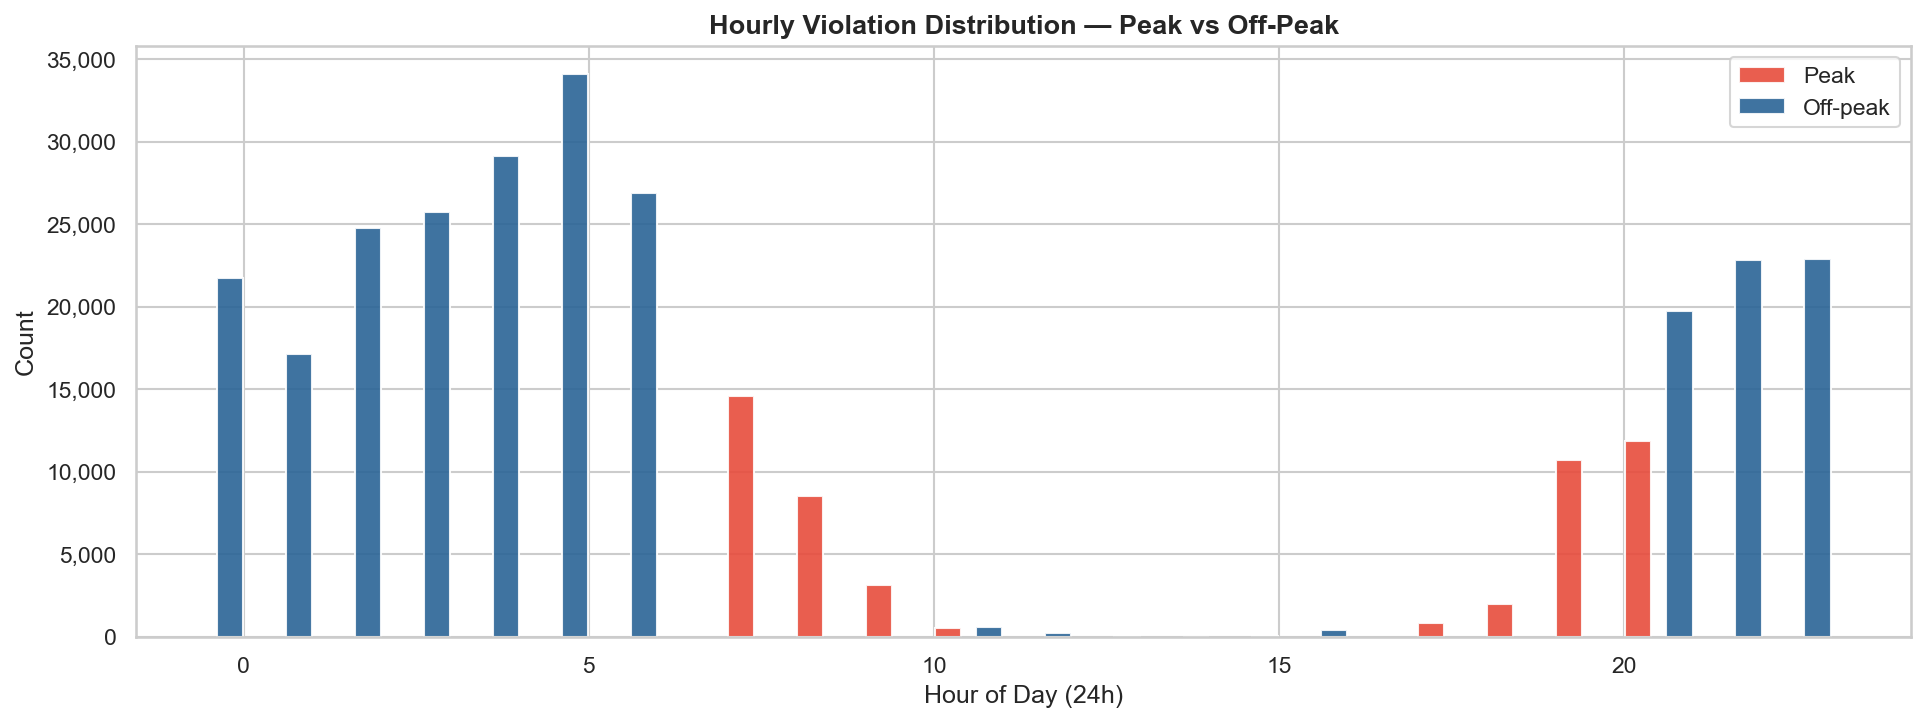

Values plotted in this chart, from the file beside it:
created_hour, is_peak_hour, count
0.0, 0, 21760
1.0, 0, 17155
2.0, 0, 24770
3.0, 0, 25707
4.0, 0, 29102
5.0, 0, 34085
6.0, 0, 26890
7.0, 1, 14608
8.0, 1, 8556
9.0, 1, 3145
10.0, 1, 518
11.0, 0, 577
12.0, 0, 219
13.0, 0, 56
14.0, 0, 16
15.0, 0, 66
16.0, 0, 416
17.0, 1, 818
18.0, 1, 1971
19.0, 1, 10713
20.0, 1, 11834
21.0, 0, 19763
22.0, 0, 22839
23.0, 0, 22861
